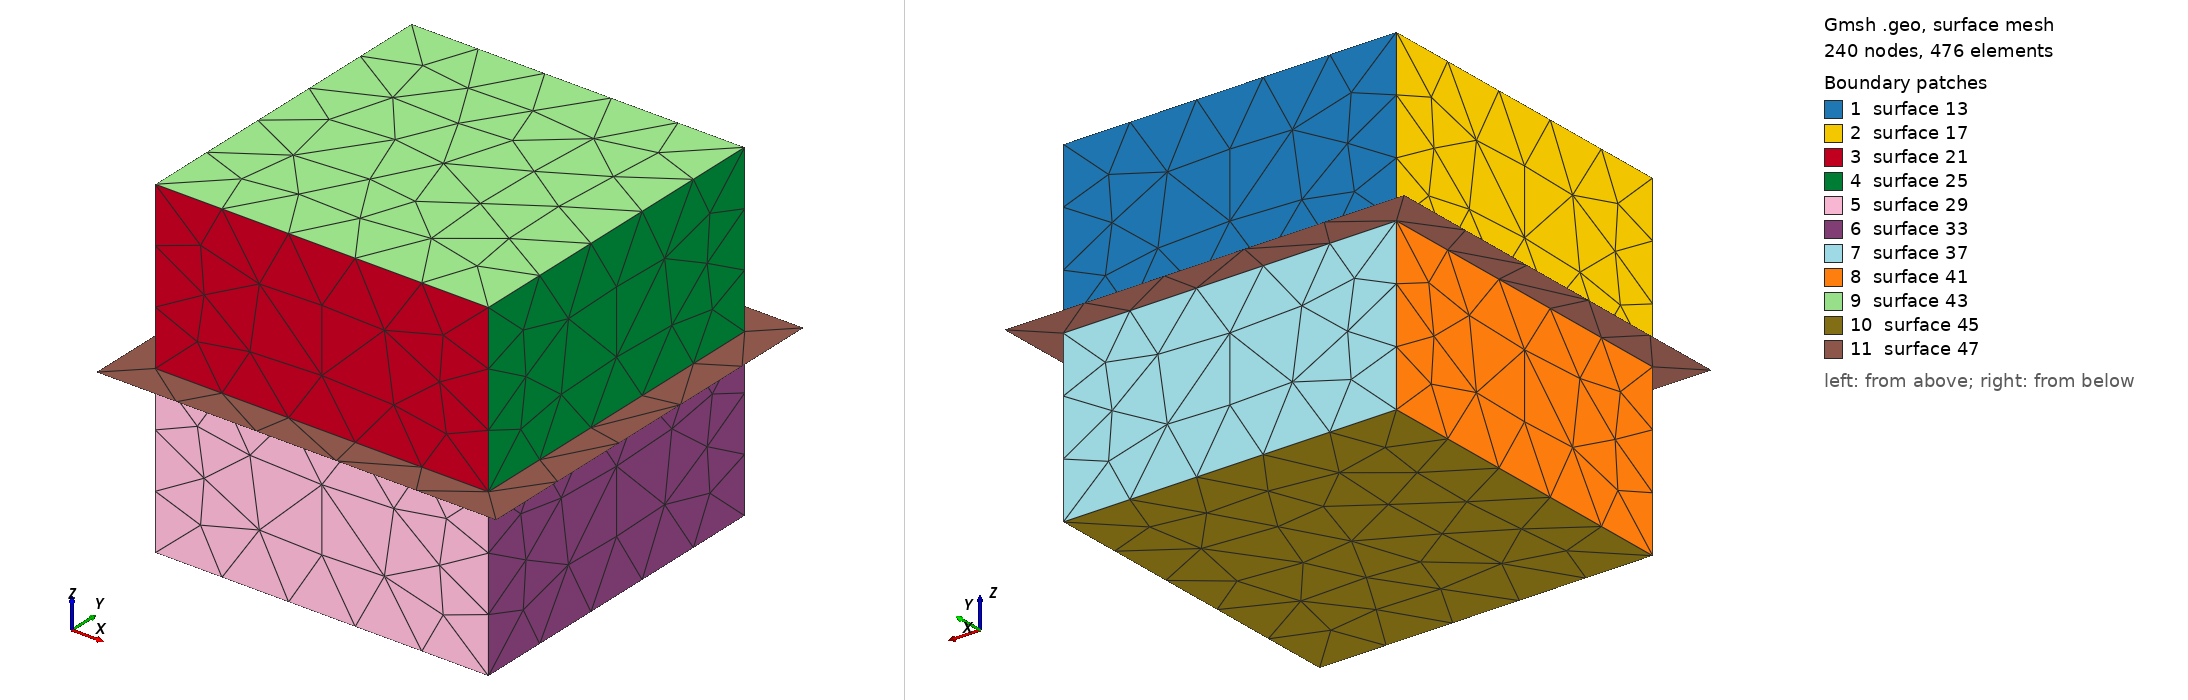

Gmsh geometry script, surface-meshed: 240 nodes, 476 surface elements. Boundary patches (legend numbers): 1 surface 13, 2 surface 17, 3 surface 21, 4 surface 25, 5 surface 29, 6 surface 33, 7 surface 37, 8 surface 41, 9 surface 43, 10 surface 45, 11 surface 47. Left view from above one corner, right view from below the opposite corner. The script declares no physical surfaces, so the legend lists its geometric surfaces. The drawing asked Gmsh for element sizes between 1% and 20% of the model's largest extent; the script's own settings can give other sizes.

=== cube_crown.geo (drawn) ===
/**********************************************************************
 *
 * cube_crown.geo
 *
 * Copyright (C) 2016 Idesbald Van den Bosch
 *
 * This file is part of Puma-EM.
 * 
 * Puma-EM is free software: you can redistribute it and/or modify
 * it under the terms of the GNU General Public License as published by
 * the Free Software Foundation, either version 3 of the License, or
 * (at your option) any later version.
 * 
 * Puma-EM is distributed in the hope that it will be useful,
 * but WITHOUT ANY WARRANTY; without even the implied warranty of
 * MERCHANTABILITY or FITNESS FOR A PARTICULAR PURPOSE.  See the
 * GNU General Public License for more details.
 * 
 * You should have received a copy of the GNU General Public License
 * along with Puma-EM.  If not, see <http://www.gnu.org/licenses/>.
 *
 * Suggestions/bugs : <vandenbosch.idesbald@gmail.com>
 *
 **********************************************************************/

lc = 0.1;
lx = 0.1;
w = 0.02; // width of crown
Point(1) = {-lx/2.0,-lx/2.0,0.0,lc};
Point(2) = {lx/2.0,-lx/2.0,0.0,lc};
Point(3) = {lx/2.0,lx/2.0,0.0,lc};
Point(4) = {-lx/2.0,lx/2.0,0.0,lc};
Line(1) = {1,2};
Line(2) = {2,3};
Line(3) = {3,4};
Line(4) = {4,1};
Line Loop(5) = {2,3,4,1};


Point(5) = {-(lx+w)/2.0,-(lx+w)/2.0,0.0,lc};
Point(6) = {(lx+w)/2.0,-(lx+w)/2.0,0.0,lc};
Point(7) = {(lx+w)/2.0,(lx+w)/2.0,0.0,lc};
Point(8) = {-(lx+w)/2.0,(lx+w)/2.0,0.0,lc};

Line(6) = {5, 6};
Line(7) = {6, 7};
Line(8) = {7, 8};
Line(9) = {8, 5};
Extrude {0, 0, lx/2.0} {
  Line{3, 4, 1, 2};
}
Extrude {0, 0, -lx/2.0} {
  Line{1, 2, 3, 4};
}
Line Loop(42) = {14, 18, 22, 10};
Plane Surface(43) = {42};
Line Loop(44) = {26, 30, 34, 38};
Plane Surface(45) = {44};
Line Loop(46) = {6, 7, 8, 9};
Plane Surface(47) = {46, 5};
